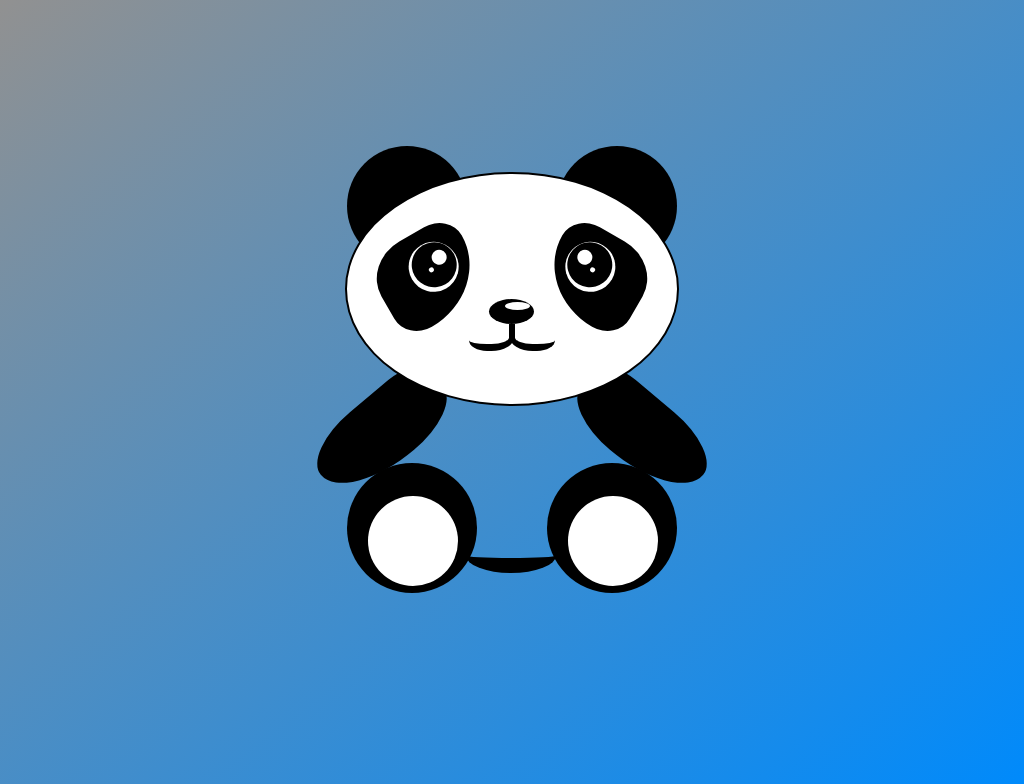

Recreate this image using only HTML and CSS.

<!DOCTYPE html>
<html>
    <head>
        <meta charset ="UTF-8">
        <meta name="author" content="robin rawat" >
        <meta name="keywords" content="html css java web pages ">
        <meta name="description" content="designing panda with the help of html css ">
        <meta name="viewport" content="width=device-width,intial-state=1.0">
        <title>Panda cartoon</title>
        <style>
            :root{
                --white:white;
                --black:black;
            }
            body{
                display:flex;
                justify-content:center;
                align-items:center;
                height:100vh;
                background-image:linear-gradient(to bottom right,rgb(145, 145, 145),rgb(0, 138, 251));
            }
            .container{
                display:flex;
                justify-content:center;
                align-items:center;
                flex-direction: column;
                max-width: 1000px;
                width:80%;
                margin:auto;
                height:550px;
                z-index: -4;
            }

            div.head{
                display:flex;
                justify-content:space-evenly;
                align-items:center;
                position: relative;
                width:330px;
                height:230px;
                border:2px solid black;
                background-color:var(--white);
                border-radius:50%;
                /* animation:size 4s linear infinite; */
            }
            
            div.head::before,div.head::after{
                position:absolute;
                content: "";
                width:120px;
                height:120px;
                background-color: var(--black);
                border-radius:50%;
                top:-12%;
                z-index: -2;
            }
            div.head::before{
                left:0%;
            }
            div.head::after{
                right:0%;
            }
            div.left_cover,div.right_cover{
                width:100px;
                height:90px;
                background-color:var(--black);
                position:relative;
                top:-5%;
            }
            div.left_cover{
                transform:rotateZ(-30deg);
                border-radius:60% 40% 100% 40%;
                left:10px;
                position: relative;
            }
            div.right_cover{
                transform:rotateZ(30deg);
                border-radius:40% 60% 40% 100%;
                right:10px;
                position: relative;
            }
            div.nose{
                width:45px;
                height:25px;
                position: relative;
                top:10%;
                border-radius:50%;
                background-color:var(--black);
            }
            div.nose::after{
                content:"";
                position:absolute;
                height:20px;
                width:40px;
                border-left:5px solid var(--black);
                border-bottom:7px solid var(--black);
                border-bottom-right-radius: 40%;
                border-bottom-left-radius: 50%;
                left:46%;
                top:100%;
            }
            div.nose::before{
                content:"";
                position:absolute;
                height:20px;
                width:40px;
                border-right:5px solid var(--black);
                border-bottom:7px solid var(--black);
                border-bottom-right-radius: 50%;
                border-bottom-left-radius: 40%;
                top:100%;
                right:46%;
            }
            div.nose_dot{
                position:absolute;
                width:25px;
                height:8px;
                border-radius: 50%;
                background-color:var(--white);
                right:10%;
                top:10%;
            }
            div.left_eye,div.right_eye{
                position: absolute;
                width:50px;
                height:50px;
                background-color: var(--white);
                border-radius: 50%;
               }
            div.left_eye{
             left:35%;
             top:15%;
            }
            div.right_eye{
                top:15%;
                left:15%;
            }
            div.hole{
                width: 45px;
                height:45px;
                position:absolute;
                background-color: var(--black);
                border-radius: 50%;
                right:2%;
                top:3%;
            }
            div.right_hole{
                position:absolute;
                left:2%;
            }
            div.hole::before{
                content: "";
                width:15px;
                height:15px;
                border-radius: 50%;
                background-color:var(--white);
                position:absolute;
            }
            div.left_eye div.hole::before{
                right:15%;
                top:25%;
            }
            div.right_eye div.hole::before{
                left:15%;
                top:25%;
            }
            div.hole::after{
                content: "";
                width:5px;
                height:5px;
                border-radius: 50%;
                background-color:var(--white);
                position:absolute;
            }
            div.left_eye div.hole::after{
                right:55%;
                top:50%;
            }
            div.right_eye div.hole::after{
                left:55%;
                top:50%;
            }
            div.belly{
                width:330px;
                height:57px;
                position: relative;
                top:-50px;
            }
            div.right_hand,div.left_hand{
                position:absolute;
                width:70px;
                height:150px;
                background-color: var(--black);
                z-index: -1;
                
            }
            div.left_hand{
                transform: rotateZ(50deg);
                border-radius: 30% 50% 70% 50%;
            }
            div.right_hand{
                transform: rotateZ(-50deg);
                border-radius: 50% 30% 50% 70%;
                right:0%;
            }
            div.lower{
                width:330px;
                height:150px;
                position:relative;
            }
            div.left_foot,div.right_foot{
                width:130px;
                height:130px;
                background-color: var(--black);
                border-radius: 50%;
                position: absolute;
            }
            div.right_foot{
                right:0%;
            }
            div.box{
                position:absolute;
                width:90px;
                height:20px;
                border-bottom: 15px solid var(--black);
                top:50%;
                left:36%;
                border-bottom-left-radius:50%;
                border-bottom-right-radius: 50%;
            }
            div.foot_hole{
                position: absolute;
                bottom:5%;
                left:16%;
                width:90px;
                height:90px;
                border-radius: 50%;
                background-color: var(--white);
            }
        </style>
    </head>
    <body>
        <div class="container">
            <div class="head">
                <div class="left_cover">
                    <div class="left_eye">
                        <div class="hole"></div>
                    </div>
                </div>
                <div class="nose">
                    <div class="nose_dot"></div>
                </div>
                <div class="right_cover">
                    <div class="right_eye">
                        <div class="hole right_hole"></div>
                    </div>
                </div>
            </div>
            <div class="belly">
                <div class="left_hand"></div>
                <div class="right_hand"></div>
            </div>
            <div class="lower">
                <div class="left_foot">
                    <div class="foot_hole"></div>
                </div>
                <div class="box"></div>
                <div class="right_foot">
                    <div class="foot_hole"></div>
                </div>
            </div>
        </div>
    </body>
</html>